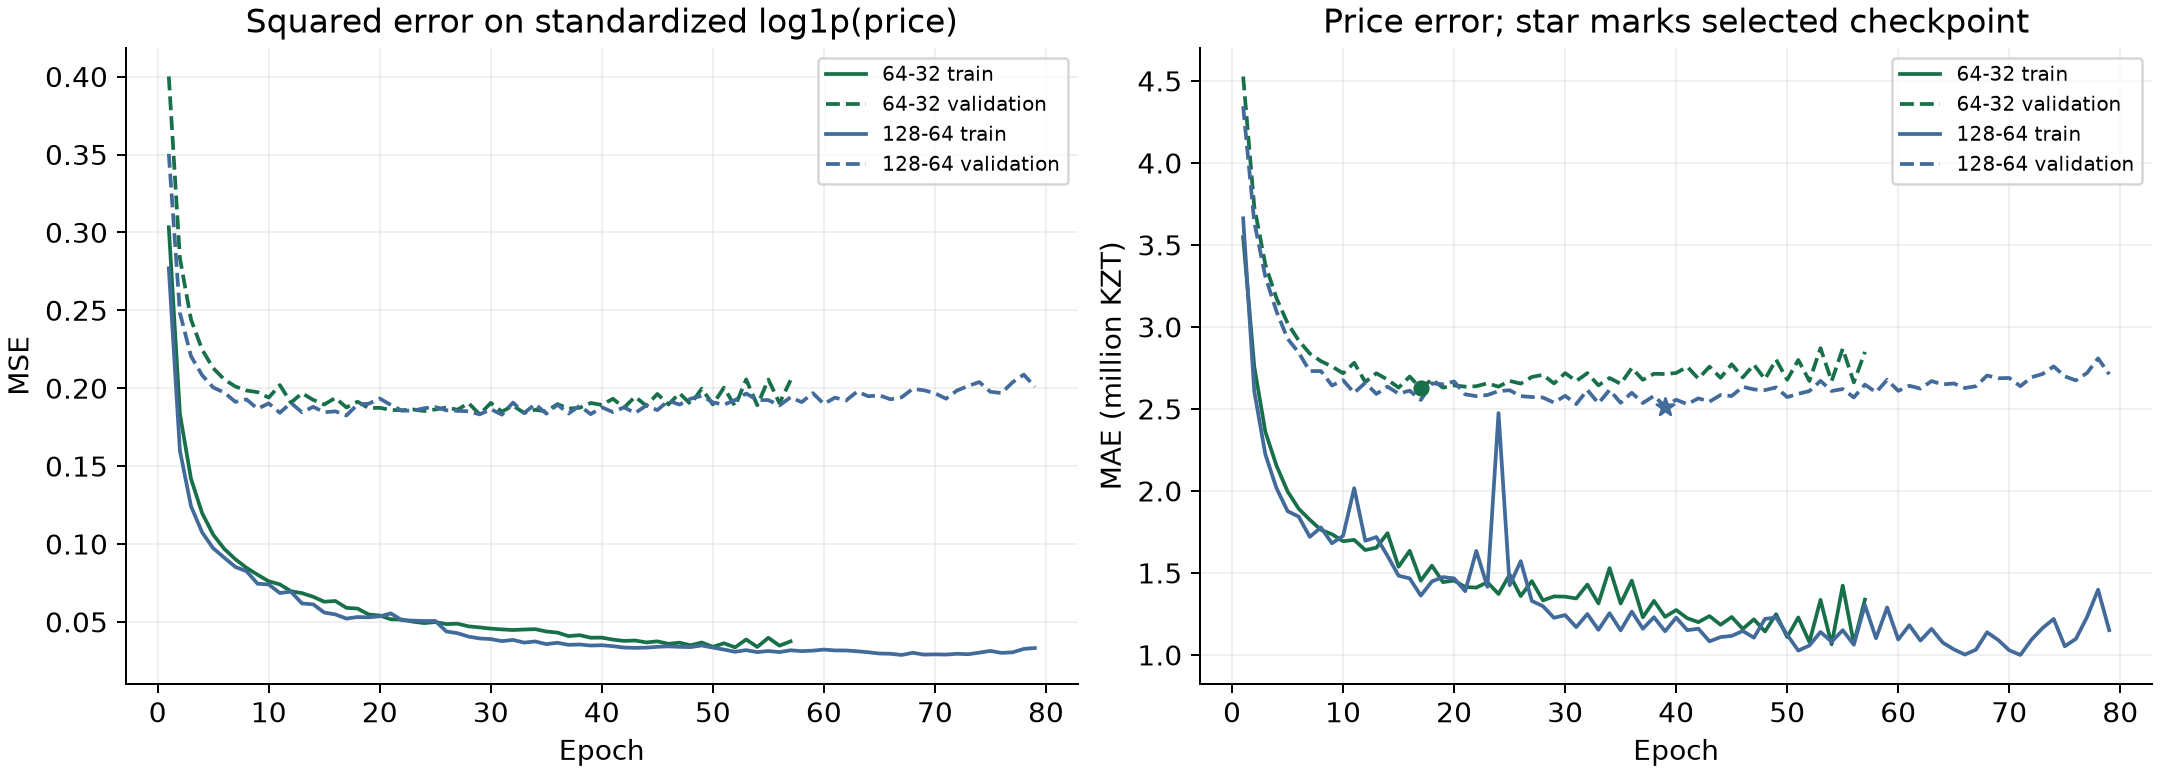

The data file committed next to this chart (first rows):
candidate_id, architecture, epoch, train_scaled_log_mse, val_scaled_log_mse, train_mae_kzt, val_mae_kzt, is_best_epoch
ann_64_32, 64-32, 1, 0.3033, 0.4001, 3547462, 4527391, False
ann_64_32, 64-32, 2, 0.1836, 0.2835, 2758258, 3733876, False
ann_64_32, 64-32, 3, 0.1419, 0.2441, 2360904, 3379616, False
ann_64_32, 64-32, 4, 0.1199, 0.2248, 2154759, 3176057, False
ann_64_32, 64-32, 5, 0.106, 0.2129, 1997817, 3022963, False
ann_64_32, 64-32, 6, 0.09689, 0.2056, 1892188, 2917918, False
ann_64_32, 64-32, 7, 0.09023, 0.2011, 1824585, 2838126, False
ann_64_32, 64-32, 8, 0.08474, 0.1985, 1763327, 2791844, False
ann_64_32, 64-32, 9, 0.0803, 0.1975, 1736224, 2759334, False
ann_64_32, 64-32, 10, 0.0761, 0.194, 1693837, 2717532, False
ann_64_32, 64-32, 11, 0.07413, 0.2021, 1701865, 2781759, False
ann_64_32, 64-32, 12, 0.06974, 0.1908, 1639926, 2664364, False
ann_64_32, 64-32, 13, 0.06849, 0.1968, 1654469, 2717867, False
ann_64_32, 64-32, 14, 0.06618, 0.1925, 1742855, 2679118, False
ann_64_32, 64-32, 15, 0.06299, 0.1896, 1538609, 2630159, False
ann_64_32, 64-32, 16, 0.06345, 0.1938, 1635350, 2698061, False
ann_64_32, 64-32, 17, 0.05905, 0.1877, 1453522, 2625893, True
ann_64_32, 64-32, 18, 0.0586, 0.1914, 1545027, 2680470, False
ann_64_32, 64-32, 19, 0.05479, 0.1873, 1444348, 2630128, False
ann_64_32, 64-32, 20, 0.05412, 0.1874, 1453875, 2644000, False
ann_64_32, 64-32, 21, 0.05172, 0.186, 1414476, 2636282, False
ann_64_32, 64-32, 22, 0.0515, 0.1859, 1411134, 2638702, False
ann_64_32, 64-32, 23, 0.05017, 0.1864, 1443768, 2656609, False
ann_64_32, 64-32, 24, 0.04926, 0.1854, 1372199, 2636135, False
ann_64_32, 64-32, 25, 0.04994, 0.1864, 1490184, 2671383, False
ann_64_32, 64-32, 26, 0.04863, 0.1876, 1359353, 2654852, False
ann_64_32, 64-32, 27, 0.04887, 0.1862, 1450621, 2695212, False
ann_64_32, 64-32, 28, 0.04717, 0.1904, 1332924, 2708430, False
ann_64_32, 64-32, 29, 0.0465, 0.1833, 1357379, 2655821, False
ann_64_32, 64-32, 30, 0.04573, 0.1906, 1355652, 2718752, False
ann_64_32, 64-32, 31, 0.04522, 0.185, 1344909, 2670577, False
ann_64_32, 64-32, 32, 0.04484, 0.1889, 1429578, 2718533, False
ann_64_32, 64-32, 33, 0.04515, 0.1841, 1314491, 2644243, False
ann_64_32, 64-32, 34, 0.04537, 0.1862, 1529948, 2689102, False
ann_64_32, 64-32, 35, 0.04388, 0.1851, 1313901, 2653477, False
ann_64_32, 64-32, 36, 0.04319, 0.1898, 1453559, 2749481, False
ann_64_32, 64-32, 37, 0.04091, 0.187, 1229998, 2678211, False
ann_64_32, 64-32, 38, 0.04152, 0.1874, 1330230, 2714709, False
ann_64_32, 64-32, 39, 0.03989, 0.1905, 1232900, 2713232, False
ann_64_32, 64-32, 40, 0.03995, 0.1893, 1274329, 2719614, False
ann_64_32, 64-32, 41, 0.03866, 0.1932, 1224345, 2757352, False
ann_64_32, 64-32, 42, 0.03784, 0.1875, 1200294, 2685303, False
ann_64_32, 64-32, 43, 0.0381, 0.1946, 1237293, 2757722, False
ann_64_32, 64-32, 44, 0.03687, 0.1887, 1184290, 2690111, False
ann_64_32, 64-32, 45, 0.03755, 0.1963, 1231714, 2772788, False
ann_64_32, 64-32, 46, 0.03595, 0.1896, 1159342, 2692427, False
ann_64_32, 64-32, 47, 0.03671, 0.1968, 1217516, 2770251, False
ann_64_32, 64-32, 48, 0.03503, 0.1898, 1143529, 2681714, False
ann_64_32, 64-32, 49, 0.03683, 0.1997, 1249124, 2800765, False
ann_64_32, 64-32, 50, 0.03402, 0.1896, 1108930, 2678398, False
ann_64_32, 64-32, 51, 0.03632, 0.2004, 1229020, 2798776, False
ann_64_32, 64-32, 52, 0.03373, 0.1885, 1079062, 2670857, False
ann_64_32, 64-32, 53, 0.03875, 0.2056, 1336340, 2870714, False
ann_64_32, 64-32, 54, 0.03398, 0.1891, 1064889, 2669812, False
ann_64_32, 64-32, 55, 0.03984, 0.2056, 1423128, 2867848, False
ann_64_32, 64-32, 56, 0.03479, 0.1904, 1071494, 2662218, False
ann_64_32, 64-32, 57, 0.03754, 0.2051, 1337837, 2848036, False
ann_128_64, 128-64, 1, 0.2769, 0.3504, 3662575, 4346101, False
ann_128_64, 128-64, 2, 0.16, 0.2484, 2608000, 3639931, False
ann_128_64, 128-64, 3, 0.1243, 0.2206, 2223023, 3307216, False
... 76 more rows
